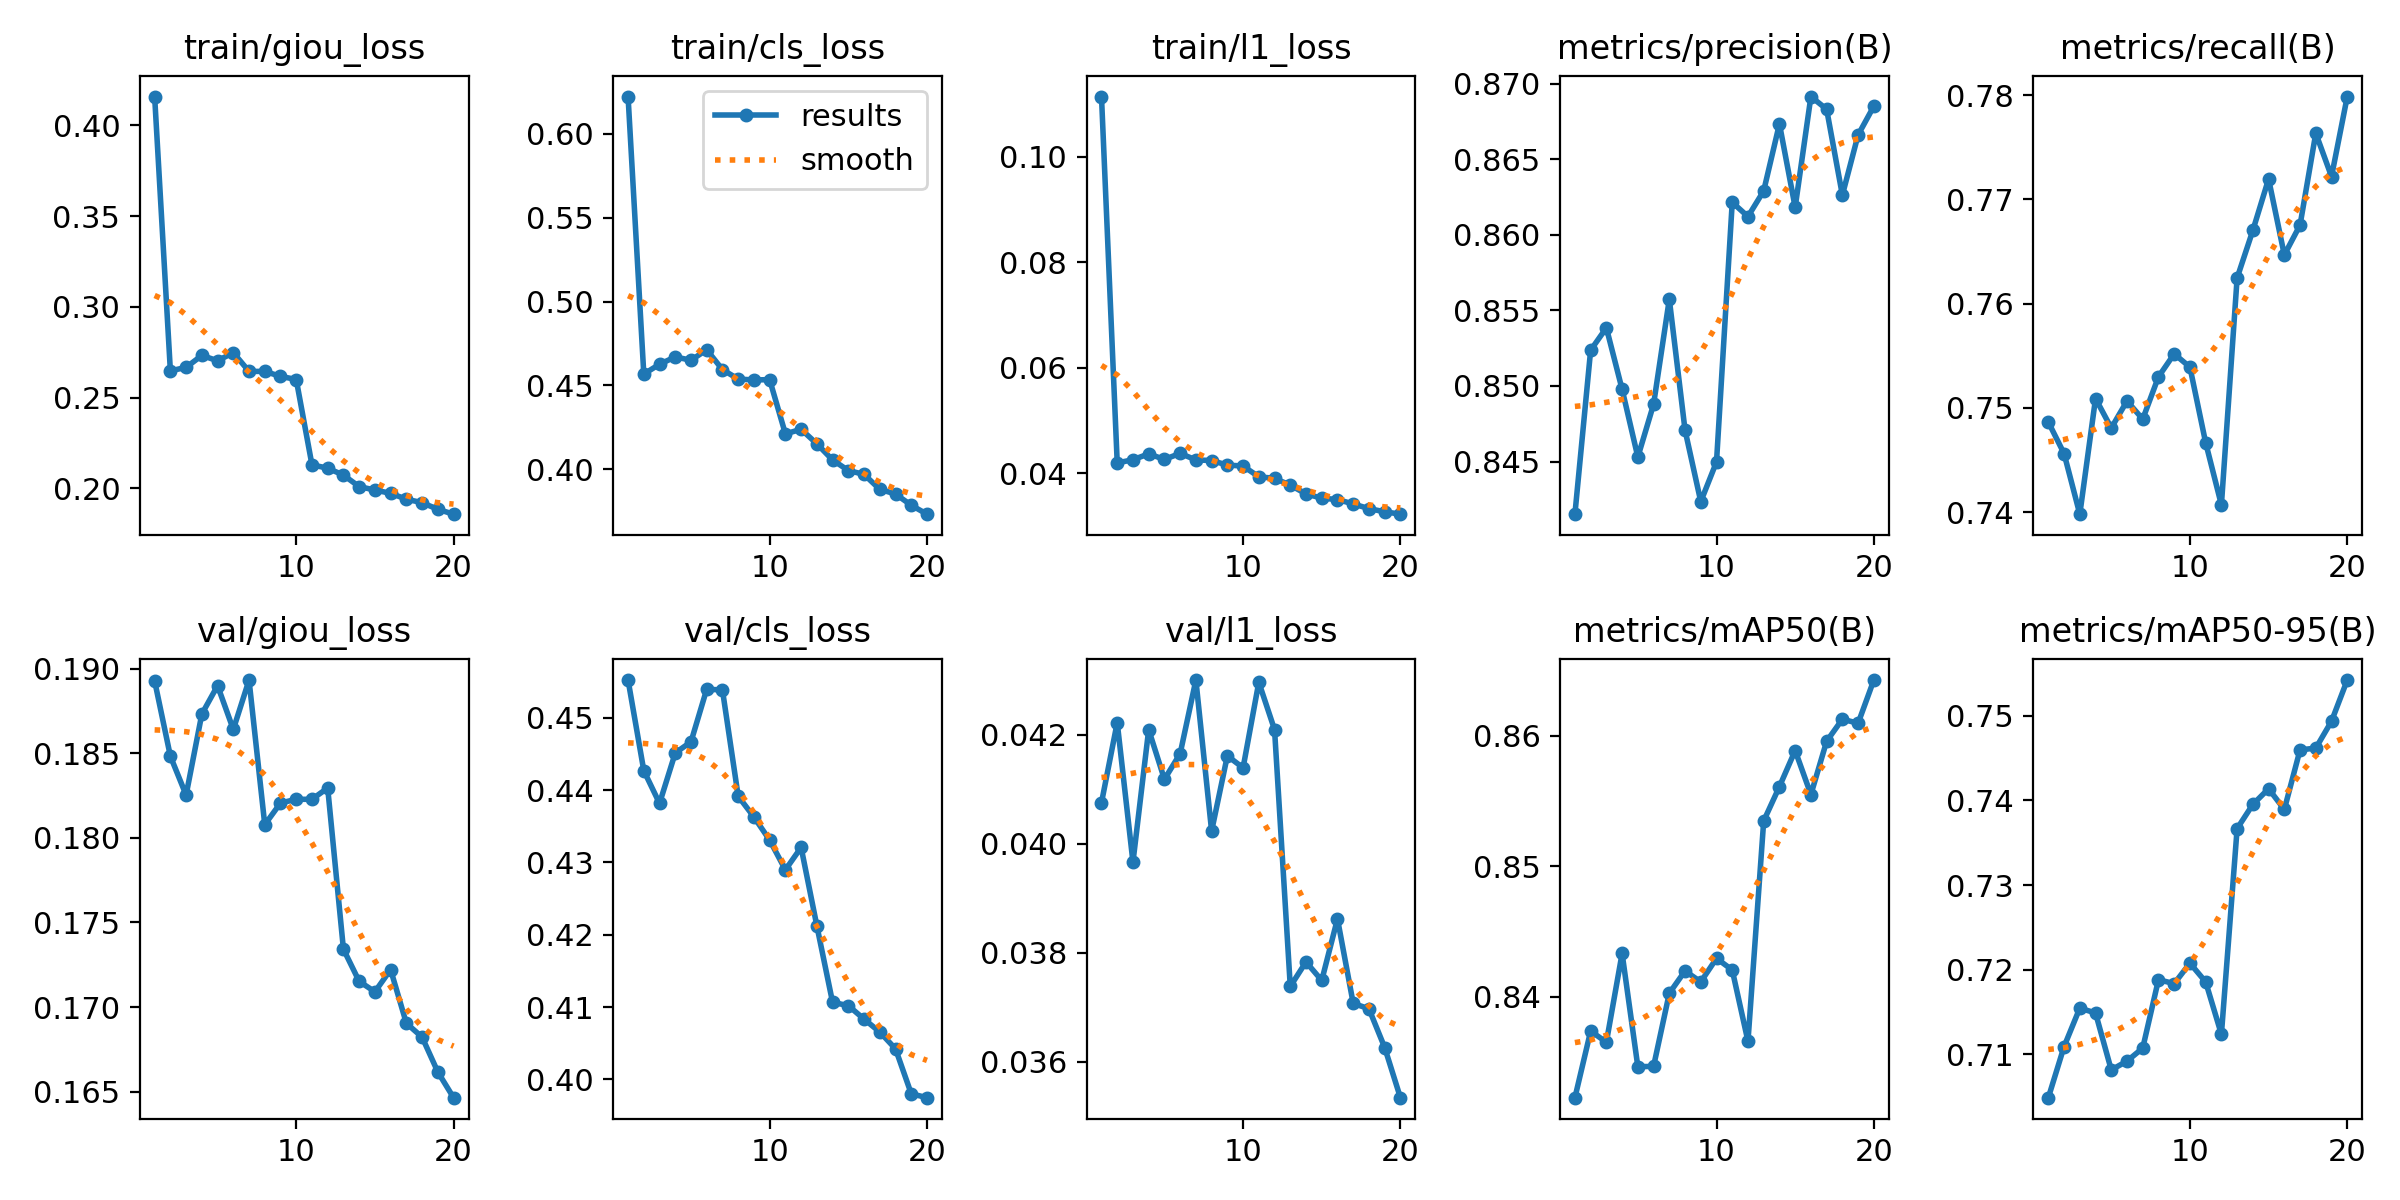

The data file committed next to this chart (first rows):
epoch, train/giou_loss, train/cls_loss, train/l1_loss, metrics/precision(B), metrics/recall(B), metrics/mAP50(B), metrics/mAP50-95(B), val/giou_loss, val/cls_loss, val/l1_loss, lr/pg0, lr/pg1, lr/pg2
1, 0.4158, 0.6223, 0.1114, 0.8415, 0.7487, 0.8323, 0.7049, 0.1893, 0.4552, 0.04075, 0.0005548, 0.0005548, 0.0005548
2, 0.2648, 0.4568, 0.04196, 0.8524, 0.7456, 0.8374, 0.7109, 0.1848, 0.4427, 0.04222, 0.001056, 0.001056, 0.001056
3, 0.2667, 0.4626, 0.04257, 0.8538, 0.7398, 0.8365, 0.7155, 0.1825, 0.4382, 0.03966, 0.001501, 0.001501, 0.001501
4, 0.2733, 0.467, 0.04368, 0.8498, 0.7509, 0.8433, 0.7149, 0.1873, 0.4451, 0.04209, 0.001419, 0.001419, 0.001419
5, 0.2703, 0.465, 0.04263, 0.8453, 0.7481, 0.8347, 0.7081, 0.189, 0.4467, 0.04118, 0.001337, 0.001337, 0.001337
6, 0.2748, 0.4713, 0.04378, 0.8488, 0.7507, 0.8347, 0.7092, 0.1864, 0.454, 0.04165, 0.001254, 0.001254, 0.001254
7, 0.2645, 0.4594, 0.04253, 0.8557, 0.7489, 0.8403, 0.7107, 0.1893, 0.4538, 0.043, 0.001172, 0.001172, 0.001172
8, 0.2645, 0.4538, 0.04242, 0.8471, 0.753, 0.842, 0.7188, 0.1808, 0.4392, 0.04023, 0.001089, 0.001089, 0.001089
9, 0.2617, 0.4532, 0.04155, 0.8424, 0.7552, 0.8411, 0.7183, 0.1821, 0.4363, 0.04161, 0.001007, 0.001007, 0.001007
10, 0.26, 0.4534, 0.04138, 0.845, 0.7539, 0.8429, 0.7208, 0.1823, 0.4331, 0.04139, 0.0009243, 0.0009243, 0.0009243
11, 0.213, 0.4211, 0.03933, 0.8621, 0.7467, 0.8421, 0.7186, 0.1823, 0.429, 0.04296, 0.0008418, 0.0008418, 0.0008418
12, 0.2112, 0.4238, 0.03905, 0.8612, 0.7407, 0.8366, 0.7124, 0.183, 0.4321, 0.04209, 0.0007593, 0.0007593, 0.0007593
13, 0.2074, 0.4152, 0.03774, 0.8629, 0.7625, 0.8535, 0.7367, 0.1734, 0.4212, 0.03738, 0.0006768, 0.0006768, 0.0006768
14, 0.201, 0.4055, 0.0361, 0.8673, 0.767, 0.8561, 0.7395, 0.1715, 0.4107, 0.03783, 0.0005943, 0.0005943, 0.0005943
15, 0.1991, 0.3992, 0.03527, 0.8618, 0.772, 0.8589, 0.7414, 0.1709, 0.4102, 0.03749, 0.0005118, 0.0005118, 0.0005118
16, 0.1973, 0.3969, 0.03503, 0.8691, 0.7647, 0.8555, 0.7389, 0.1722, 0.4083, 0.03862, 0.0004292, 0.0004292, 0.0004292
17, 0.1941, 0.388, 0.03419, 0.8683, 0.7675, 0.8596, 0.746, 0.169, 0.4066, 0.03707, 0.0003467, 0.0003467, 0.0003467
18, 0.1922, 0.3852, 0.0333, 0.8626, 0.7763, 0.8613, 0.7462, 0.1682, 0.4042, 0.03697, 0.0002642, 0.0002642, 0.0002642
19, 0.1885, 0.3785, 0.0327, 0.8666, 0.7722, 0.861, 0.7494, 0.1662, 0.398, 0.03626, 0.0001817, 0.0001817, 0.0001817
20, 0.1859, 0.3732, 0.03225, 0.8685, 0.7799, 0.8643, 0.7542, 0.1646, 0.3975, 0.03534, 9.9187e-05, 9.9187e-05, 9.9187e-05
